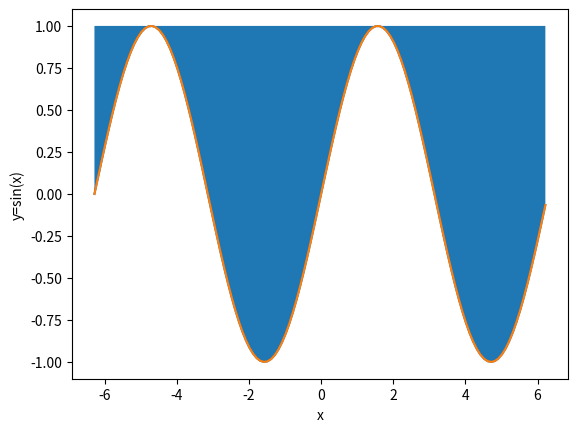

Python code for this plot:
import numpy as np
import matplotlib.pyplot as plt

x = np.arange(-2*np.pi,2*np.pi,0.1)
y = [np.sin(p) for p in x]
y1= [1 for p in x]
plt.plot(x,y)
plt.plot(x,y)
plt.fill_between(x,y,y1)
plt.xlabel("x")
plt.ylabel("y=sin(x)")
plt.show()
